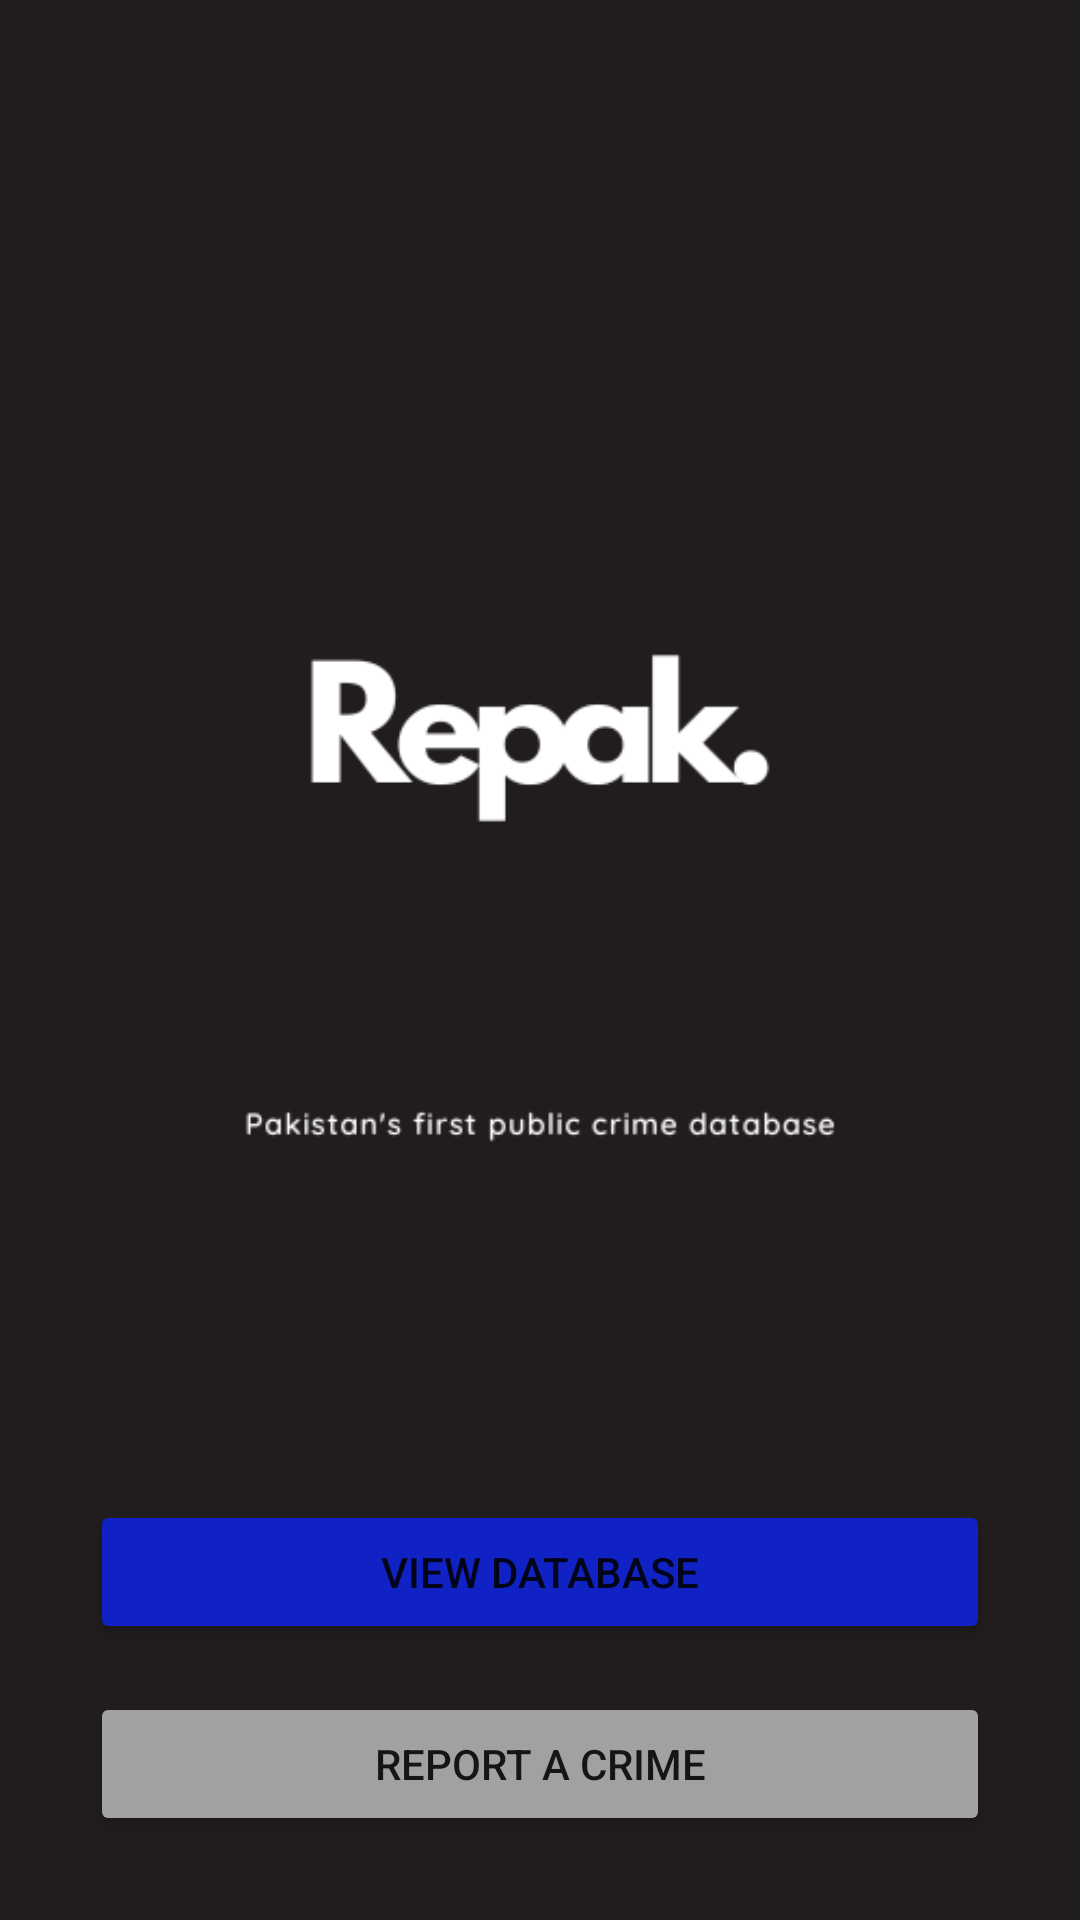

Reconstruct the res/layout file that produces this screen, plus the resources it refers to.
<!-- AndroidManifest.xml: application theme Theme.Repak -->
<!-- res/layout/activity_main.xml -->
<?xml version="1.0" encoding="utf-8"?>
<RelativeLayout android:background="@color/background" xmlns:android="http://schemas.android.com/apk/res/android"
    xmlns:app="http://schemas.android.com/apk/res-auto"
    xmlns:tools="http://schemas.android.com/tools"
    android:layout_width="match_parent"
    android:layout_height="match_parent"
    tools:context=".MainActivity">

    <ImageView
        android:id="@+id/logo"
        android:layout_width="wrap_content"
        android:layout_height="wrap_content"
        android:src="@drawable/logo" />

    <Button
        android:id="@+id/viewDB"
        android:layout_width="300dp"
        android:layout_height="wrap_content"
        android:text="View Database"
        android:backgroundTint="@color/buttons_approve"
        android:layout_below="@id/logo"
        android:layout_centerInParent="true" />
    <Button
        android:id="@+id/reportCrime"
        android:layout_width="300dp"
        android:layout_height="wrap_content"
        android:text="Report a crime"
    android:backgroundTint="@color/buttons_reject"
        android:layout_below="@id/viewDB"
        android:layout_marginTop="16dp"
        android:layout_centerInParent="true" />


</RelativeLayout>
<!-- resources referenced by this layout -->
<resources>
  <color name="background">#221D1D</color>
  <color name="buttons_approve">#1022c4</color>
  <color name="buttons_reject">#a1a1a1</color>
  <!-- drawable logo: png bitmap (drawable, 13096 bytes) -->
  <style name="Theme.Repak" parent="Theme.MaterialComponents.DayNight.DarkActionBar">
          
          <item name="colorPrimary">@color/purple_500</item>
          <item name="colorPrimaryVariant">@color/purple_700</item>
          <item name="colorOnPrimary">@color/white</item>
          
          <item name="colorSecondary">@color/teal_200</item>
          <item name="colorSecondaryVariant">@color/teal_700</item>
          <item name="colorOnSecondary">@color/black</item>
          
          <item name="android:statusBarColor">?attr/colorPrimaryVariant</item>
          
      </style>
  <color name="purple_500">#FF6200EE</color>
  <color name="purple_700">#FF3700B3</color>
  <color name="white">#FFFFFFFF</color>
  <color name="teal_200">#FF03DAC5</color>
  <color name="teal_700">#FF018786</color>
  <color name="black">#FF000000</color>
</resources>
